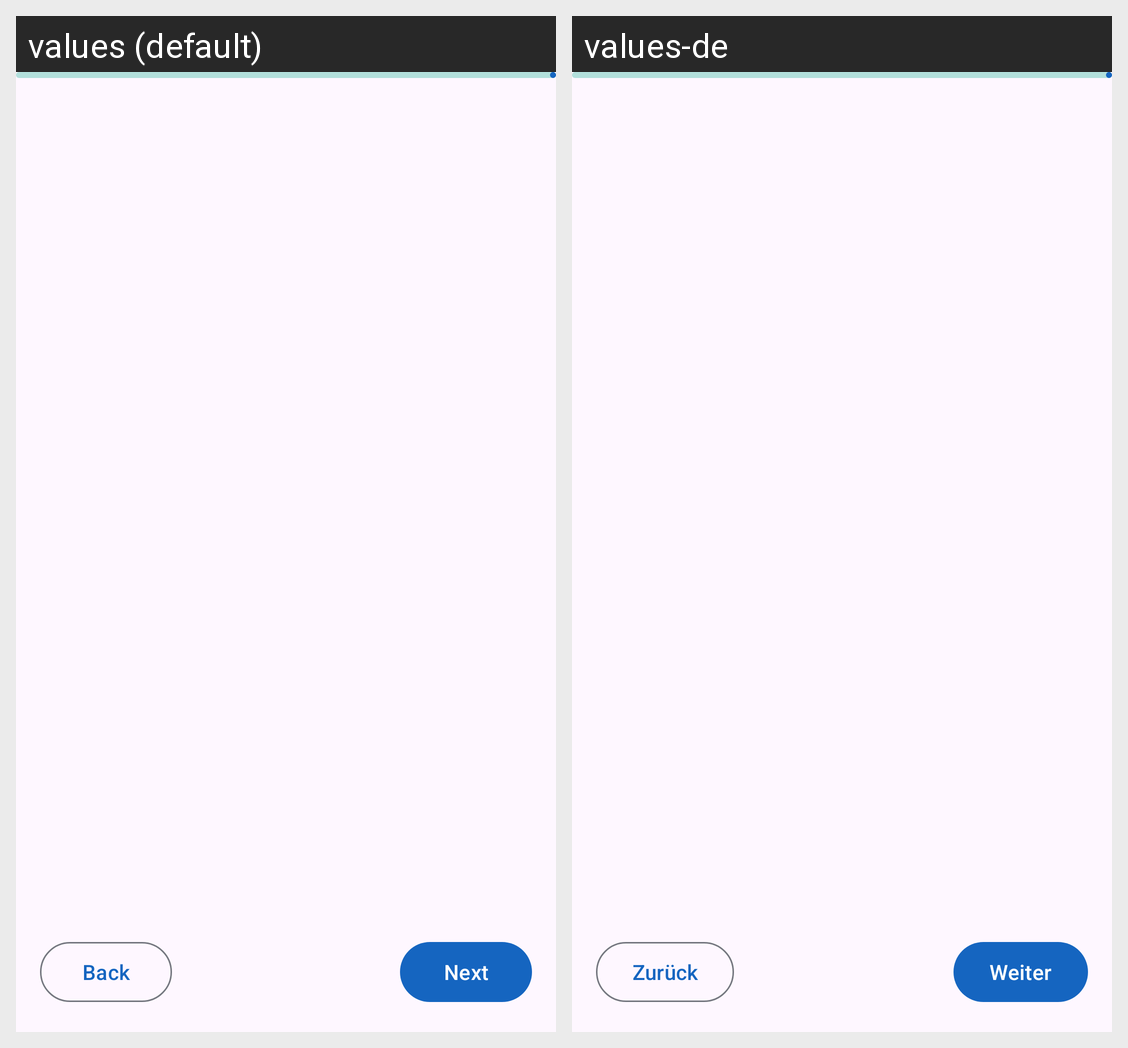

The Android screen above is rendered under two locales of the same app. Produce the string resources it draws, with the default and per-locale values.
Android screen res/layout/activity_setup.xml rendered under 2 locales, left to right: values (default), values-de. Device: Nexus 5 (rendered at 1080×1920; each locale shown at half size, 540×960, under a caption strip naming it); theme Theme.GuardDroid.
Strings drawn on this screen, with the default value and each locale's value (text and hints the layout hard-codes, and strings that could not be matched under every locale, appear in the picture but are not listed):

back
  values: Back
  values-de: Zurück

next
  values: Next
  values-de: Weiter
